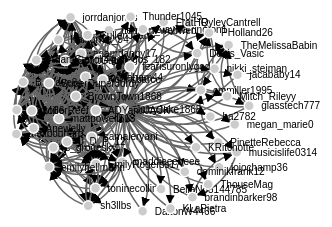
D3 v3 page, settled after 360 driven frames (6 s of simulated time); the page loaded 1 data file(s).



// get the data
d3.csv("test.csv", function(error, links) {

var nodes = {};

// Compute the distinct nodes from the links.
links.forEach(function(link) {
    link.source = nodes[link.source] || (nodes[link.source] = {name: link.source});
    link.target = nodes[link.target] || (nodes[link.target] = {name: link.target});
});

var width = 960,
    height = 500;

var force = d3.layout.force()
    .nodes(d3.values(nodes))
    .links(links)
    .size([width, height])
    .linkDistance(60)
    .charge(-300)
    .on("tick", tick)
    .start();

var svg = d3.select("body").append("svg")
    .attr("width", width)
    .attr("height", height);

// build the arrow.
svg.append("svg:defs").selectAll("marker")
    .data(["end"])      // Different link/path types can be defined here
  .enter().append("svg:marker")    // This section adds in the arrows
    .attr("id", String)
    .attr("viewBox", "0 -5 10 10")
    .attr("refX", 15)
    .attr("refY", -1.5)
    .attr("markerWidth", 6)
    .attr("markerHeight", 6)
    .attr("orient", "auto")
  .append("svg:path")
    .attr("d", "M0,-5L10,0L0,5");

// add the links and the arrows
var path = svg.append("svg:g").selectAll("path")
    .data(force.links())
  .enter().append("svg:path")
//    .attr("class", function(d) { return "link " + d.type; })
    .attr("class", "link")
    .attr("marker-end", "url(#end)");

// define the nodes
var node = svg.selectAll(".node")
    .data(force.nodes())
  .enter().append("g")
    .attr("class", "node")
    .call(force.drag);

// add the nodes
node.append("circle")
    .attr("r", 5);

// add the text 
node.append("text")
    .attr("x", 12)
    .attr("dy", ".35em")
    .text(function(d) { return d.name; });

// add the curvy lines
function tick() {
    path.attr("d", function(d) {
        var dx = d.target.x - d.source.x,
            dy = d.target.y - d.source.y,
            dr = Math.sqrt(dx * dx + dy * dy);
        return "M" + 
            d.source.x + "," + 
            d.source.y + "A" + 
            dr + "," + dr + " 0 0,1 " + 
            d.target.x + "," + 
            d.target.y;
    });

    node
        .attr("transform", function(d) { 
  	    return "translate(" + d.x + "," + d.y + ")"; });
}

});



### data: test.csv
id, source, target, type
1, Kalifornia_94, JuicyJake1868, ID1
2, megan_marie0, JuicyJake1868, ID1
3, alexbouharb, JuicyJake1868, ID1
4, henhen_webweb, JuicyJake1868, ID1
5, CullenJean, JuicyJake1868, ID1
6, mattpowell513, JuicyJake1868, ID1
7, nikki_steiman, JuicyJake1868, ID1
8, c_grogesky, JuicyJake1868, ID1
9, toninecollins, JuicyJake1868, ID1
10, DaltonW4466, JuicyJake1868, ID1
11, PinetteRebecca, JuicyJake1868, ID1
12, sh3llbs, JuicyJake1868, ID1
13, glasstech777, JuicyJake1868, ID1
14, B_Flave84, JuicyJake1868, ID1
15, samaleryani, JuicyJake1868, ID1
16, ADYandJACK, JuicyJake1868, ID1
17, kanto66, JuicyJake1868, ID1
18, DanGraham44, JuicyJake1868, ID1
19, J_D_P_12, JuicyJake1868, ID1
20, chrisbarco, JuicyJake1868, ID1
21, jojochamp36, JuicyJake1868, ID1
22, BellaN35144785, JuicyJake1868, ID1
23, ha2782, JuicyJake1868, ID1
24, adamdanny17, JuicyJake1868, ID1
25, SuperDuperJordy, JuicyJake1868, ID1
26, TheMelissaBabin, JuicyJake1868, ID1
27, BrownTown1868, JuicyJake1868, ID1
28, dominikfrank12, JuicyJake1868, ID1
29, KLaPietra, JuicyJake1868, ID1
30, Anewelly, JuicyJake1868, ID1
31, brandinbarker98, JuicyJake1868, ID1
32, ClayHarrington1, JuicyJake1868, ID1
33, maddieeebeee, JuicyJake1868, ID1
34, EmilyRogerss17, JuicyJake1868, ID1
35, emilyhellmann, JuicyJake1868, ID1
36, PHolland26, JuicyJake1868, ID1
37, cmmiller1995, JuicyJake1868, ID1
38, jorrdanjones, JuicyJake1868, ID1
39, RyleyCantrell, JuicyJake1868, ID1
40, FratHQ, JuicyJake1868, ID1
41, gallegos_182, JuicyJake1868, ID1
42, MillerReef, JuicyJake1868, ID1
43, Denis_Vasic, JuicyJake1868, ID1
44, jacababy14, JuicyJake1868, ID1
45, ThouseMag, JuicyJake1868, ID1
46, fearisuronlygod, JuicyJake1868, ID1
47, musicislife0314, JuicyJake1868, ID1
48, ScottGuter, JuicyJake1868, ID1
49, KRitchotte, JuicyJake1868, ID1
50, Thunder1045, JuicyJake1868, ID1
51, AdamCarroll44, JuicyJake1868, ID1
52, Mitch_Rileyy, JuicyJake1868, ID1
53, mattpowell513, Kalifornia_94, ID2
54, AdamCarroll44, alexbouharb, ID2
55, J_D_P_12, alexbouharb, ID2
56, EmilyRogerss17, alexbouharb, ID2
57, c_grogesky, alexbouharb, ID2
58, SuperDuperJordy, henhen_webweb, ID2
59, BrownTown1868, henhen_webweb, ID2
60, BrownTown1868, CullenJean, ID2
... 366 more rows